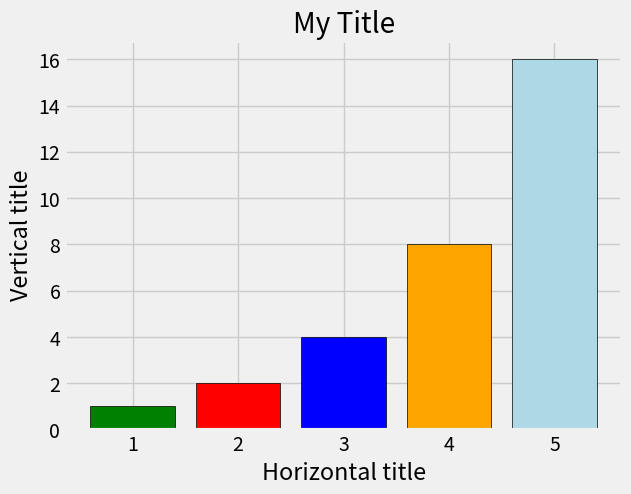

The script that saved this image:
import matplotlib.pyplot as plt 

plt.style.use('fivethirtyeight')
print(plt.style.available)


x1 = [1, 2, 3, 4, 5]
y1 = [1, 2, 4, 8, 16]

colors = ['green', 'red', 'blue', 'orange', 'lightblue']

plt.bar(x1, y1, edgecolor = 'black', color = colors)
plt.title('My Title')
plt.xlabel('Horizontal title')
plt.ylabel('Vertical title')
plt.show()